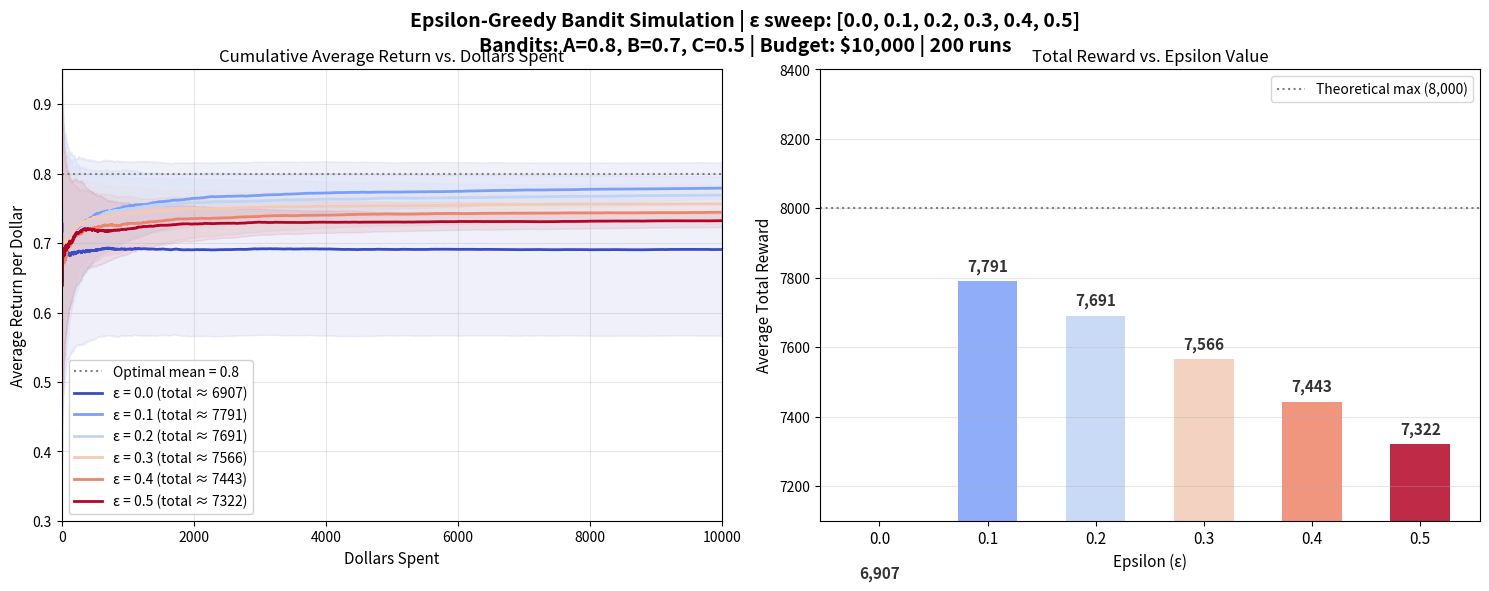

This figure's Python source:
"""
Epsilon-Greedy Bandit Simulation Script generated from EpsilonGreedyPrompt.md.
"""

import os
import numpy as np
import matplotlib.pyplot as plt
import matplotlib.cm as cm
import matplotlib.ticker as ticker

# ── 環境參數與設定 ─────────────────────────────────────────────────────────
N_RUNS = 200
TOTAL_STEPS = 10000
TRUE_MEANS = np.array([0.8, 0.7, 0.5])
STD_DEV = 1.0
EPSILONS = [0.0, 0.1, 0.2, 0.3, 0.4, 0.5]
N_ARMS = len(TRUE_MEANS)
SEED = 42

rng = np.random.default_rng(SEED)

# 保存原本的 Prompt 字串
PROMPT_ARCHIVE = """# Epsilon-Greedy Bandit Simulation Prompt

Please act as an expert in Reinforcement Learning and Data Visualization. Write a complete, standalone Python script (using `numpy`, `matplotlib`, and `matplotlib.cm` for colors) that simulates the "Epsilon-Greedy" Multi-Armed Bandit algorithm and visualizes the results of tuning the epsilon hyperparameter.

### Critical Requirements for the Script Outputs:
1. **Save the Figure**: The script must save the generated 1x2 subplot as an image file named `epsilon_greedy_simulation.png`.
2. **Save the Prompt**: The script must contain a string variable holding THIS EXACT PROMPT, and write it out to a markdown file named `EpsilonGreedyPrompt_Archive.md` alongside the image.

### 【Environment & Algorithm Settings】
1. **3 Bandits (Arms)**:
   - Bandit A: True Mean = 0.8
   - Bandit B: True Mean = 0.7
   - Bandit C: True Mean = 0.5
   - Reward distribution: Normal (Gaussian) with Standard Deviation = 1.0.
2. **Budget & Strategy**: Total budget = 10,000 steps.
   - **Epsilon values to test (`eps_sweep`)**: `[0.0, 0.1, 0.2, 0.3, 0.4, 0.5]`
   - **Epsilon-Greedy Logic**: At each step, with probability `e`, explore by picking a random arm uniformly. With probability `1 - e`, exploit by picking the arm with the highest current empirical mean.
   - Initial values for empirical means should be 0, and the initial step counts should be 0.
3. **Runs**: To ensure statistical stability, run this entire 10,000-step process for **200 independent runs** per epsilon value. Please heavily optimize with vectorized numpy operations.

### 【Visualization Requirements】
Create a matplotlib figure with 1 row and 2 columns (approx. size 15x6).
- **Main Title**: "Epsilon-Greedy Bandit Simulation | ε sweep: [0.0, 0.1, 0.2, 0.3, 0.4, 0.5]"
- **Subtitle**: "Bandits: A=0.8, B=0.7, C=0.5 | Budget: $10,000 | 200 runs"

#### Left Subplot: Cumulative Average Return vs. Dollars Spent
1. X-axis: 0 to 10,000 steps. Y-axis: Average Return per Dollar.
2. For each epsilon value, plot the **Mean** of the cumulative average returns across the 200 runs as a solid line.
3. Plot **±1 Standard Deviation** of these cumulative averages as a very light, semi-transparent shaded area (using `fill_between`).
4. **Colors**: Use a colormap (e.g., `coolwarm`). Make `ε=0.0` dark blue and map smoothly up to `ε=0.5` as dark red.
5. Add a horizontal dotted gray line at Y=0.8 labeled "Optimal mean = 0.8".
6. **Legend**: Show each epsilon value along with its final average total reward formatted without decimals (e.g., "ε = 0.1 (total ≈ 7849)"). Place it in the lower-left.

#### Right Subplot: Total Reward vs. Epsilon Value
1. X-axis: Epsilon ($\epsilon$) showing clearly values from 0.0 to 0.5. Y-axis: Average Total Reward (limit Y axis bounds from roughly 7100 to 8400 for better scale).
2. Plot a Bar Chart showing the final *average total reward* for each epsilon value.
3. **Colors**: Ensure the bar color strictly matches the line color used for that epsilon in the Left Subplot.
4. Add text annotations centered above each bar showing the exact total reward formatted with commas (e.g., "7,849"). Make the text bold.
5. Add a horizontal dotted gray line at Y=8000 labeled "Theoretical max (8,000)" in a legend box in the top-right.

Please provide the complete, runnable Python code that handles the simulation, generates these exact plots, saves the `.png`, and writes this prompt string to `.md`."""

# 將 Prompt 寫入檔案
with open("C:\\Users\\user\\Documents\\DIC3\\EpsilonGreedyPrompt_Archive.md", "w", encoding="utf-8") as f:
    f.write(PROMPT_ARCHIVE)
print("Saved prompt archive -> EpsilonGreedyPrompt_Archive.md")

# ── 執行向量化模擬 ─────────────────────────────────────────────────────────

results = {}

for eps in EPSILONS:
    # 紀錄各 run 對每台機器的估計期望值與選擇次數
    Q = np.zeros((N_RUNS, N_ARMS))
    N_counts = np.zeros((N_RUNS, N_ARMS))
    rewards = np.zeros((N_RUNS, TOTAL_STEPS))
    
    for step in range(TOTAL_STEPS):
        # 決定是 exploration 還是 exploitation (200個 run 同時判定)
        explore_mask = rng.random(N_RUNS) < eps
        
        # Exploration: 均勻隨機選取
        explore_actions = rng.integers(0, N_ARMS, size=N_RUNS)
        
        # Exploitation: 取 Q 值最大者。加上極微小雜訊以隨機打破平手局面
        noise = rng.normal(0, 1e-8, size=(N_RUNS, N_ARMS))
        exploit_actions = np.argmax(Q + noise, axis=1)
        
        # 最終行動
        actions = np.where(explore_mask, explore_actions, exploit_actions)
        
        # 取得各自機器的回報
        step_rewards = rng.normal(loc=TRUE_MEANS[actions], scale=STD_DEV)
        rewards[:, step] = step_rewards
        
        # 更新計數與 Q 值 (Incremental update rule)
        run_indices = np.arange(N_RUNS)
        N_counts[run_indices, actions] += 1
        Q[run_indices, actions] += (step_rewards - Q[run_indices, actions]) / N_counts[run_indices, actions]

    # 計算統計數據
    cum_rewards = np.cumsum(rewards, axis=1)
    steps_arr = np.arange(1, TOTAL_STEPS + 1)
    cum_avg = cum_rewards / steps_arr
    
    mean_cum_avg = cum_avg.mean(axis=0)
    std_cum_avg  = cum_avg.std(axis=0)
    
    mean_total = rewards.sum(axis=1).mean()
    
    results[eps] = {
        'mean_cum_avg': mean_cum_avg,
        'std_cum_avg': std_cum_avg,
        'mean_total': mean_total
    }

print("Simulation finished. Plotting...")

# ── 繪圖 ──────────────────────────────────────────────────────────────────

fig, (ax1, ax2) = plt.subplots(1, 2, figsize=(15, 6))

fig.suptitle(
    "Epsilon-Greedy Bandit Simulation | ε sweep: [0.0, 0.1, 0.2, 0.3, 0.4, 0.5]\n"
    "Bandits: A=0.8, B=0.7, C=0.5 | Budget: $10,000 | 200 runs",
    fontsize=14, fontweight="bold"
)

# 使用 coolwarm 漸層色彩 (eps=0 深藍到 eps=0.5 深紅)
cmap = cm.get_cmap('coolwarm')
colors = [cmap(i) for i in np.linspace(0, 1, len(EPSILONS))]

steps_arr = np.arange(1, TOTAL_STEPS + 1)

# --- 左側圖：Cumulative Average Return ---
for i, eps in enumerate(EPSILONS):
    res = results[eps]
    color = colors[i]
    label = f"ε = {eps:.1f} (total ≈ {res['mean_total']:.0f})"
    
    # 畫出平均線
    ax1.plot(steps_arr, res['mean_cum_avg'], color=color, linewidth=2, label=label)
    # 畫出極淺色變異範圍 shaded area (\u00B11 Std Dev)
    ax1.fill_between(steps_arr, 
                     res['mean_cum_avg'] - res['std_cum_avg'], 
                     res['mean_cum_avg'] + res['std_cum_avg'], 
                     color=color, alpha=0.08)

ax1.axhline(TRUE_MEANS[0], color="gray", linestyle=":", label="Optimal mean = 0.8")
ax1.set_xlim(0, TOTAL_STEPS)
ax1.set_ylim(0.3, 0.95)
ax1.set_xlabel("Dollars Spent", fontsize=11)
ax1.set_ylabel("Average Return per Dollar", fontsize=11)
ax1.set_title("Cumulative Average Return vs. Dollars Spent", fontsize=12)

# Legend 順序重排，確保 Optimal Mean 在上面
handles, labels = ax1.get_legend_handles_labels()
handles = [handles[-1]] + handles[:-1]
labels = [labels[-1]] + labels[:-1]
ax1.legend(handles, labels, loc="lower left", fontsize=10, 
           framealpha=0.9, edgecolor="#ccc")
ax1.grid(True, alpha=0.3)


# --- 右側圖：Total Reward vs Epsilon ---
x_bars = np.arange(len(EPSILONS))
bar_width = 0.55

for i, eps in enumerate(EPSILONS):
    res = results[eps]
    color = colors[i]
    total_val = res['mean_total']
    
    # 長條圖
    bar = ax2.bar(x_bars[i], total_val, width=bar_width, color=color, alpha=0.85)
    
    # 長條圖上方文字
    ax2.text(x_bars[i], total_val + 20, 
             f"{total_val:,.0f}", 
             ha="center", va="bottom", fontweight="bold", fontsize=11, color="#333")

theoretical_max = TOTAL_STEPS * TRUE_MEANS[0]
ax2.axhline(theoretical_max, color="gray", linestyle=":", label=f"Theoretical max ({theoretical_max:,.0f})")

ax2.set_xticks(x_bars)
ax2.set_xticklabels([f"{eps:.1f}" for eps in EPSILONS], fontsize=11)
ax2.set_xlabel("Epsilon (ε)", fontsize=11)
ax2.set_ylabel("Average Total Reward", fontsize=11)
ax2.set_ylim(7100, 8400)
ax2.set_title("Total Reward vs. Epsilon Value", fontsize=12)
ax2.legend(loc="upper right", fontsize=10)
ax2.grid(axis="y", alpha=0.3)

plt.tight_layout()
plt.subplots_adjust(top=0.88)
plt.savefig("C:\\Users\\user\\Documents\\DIC3\\epsilon_greedy_simulation.png", dpi=150)
plt.show()

print("Saved figure -> epsilon_greedy_simulation.png")
